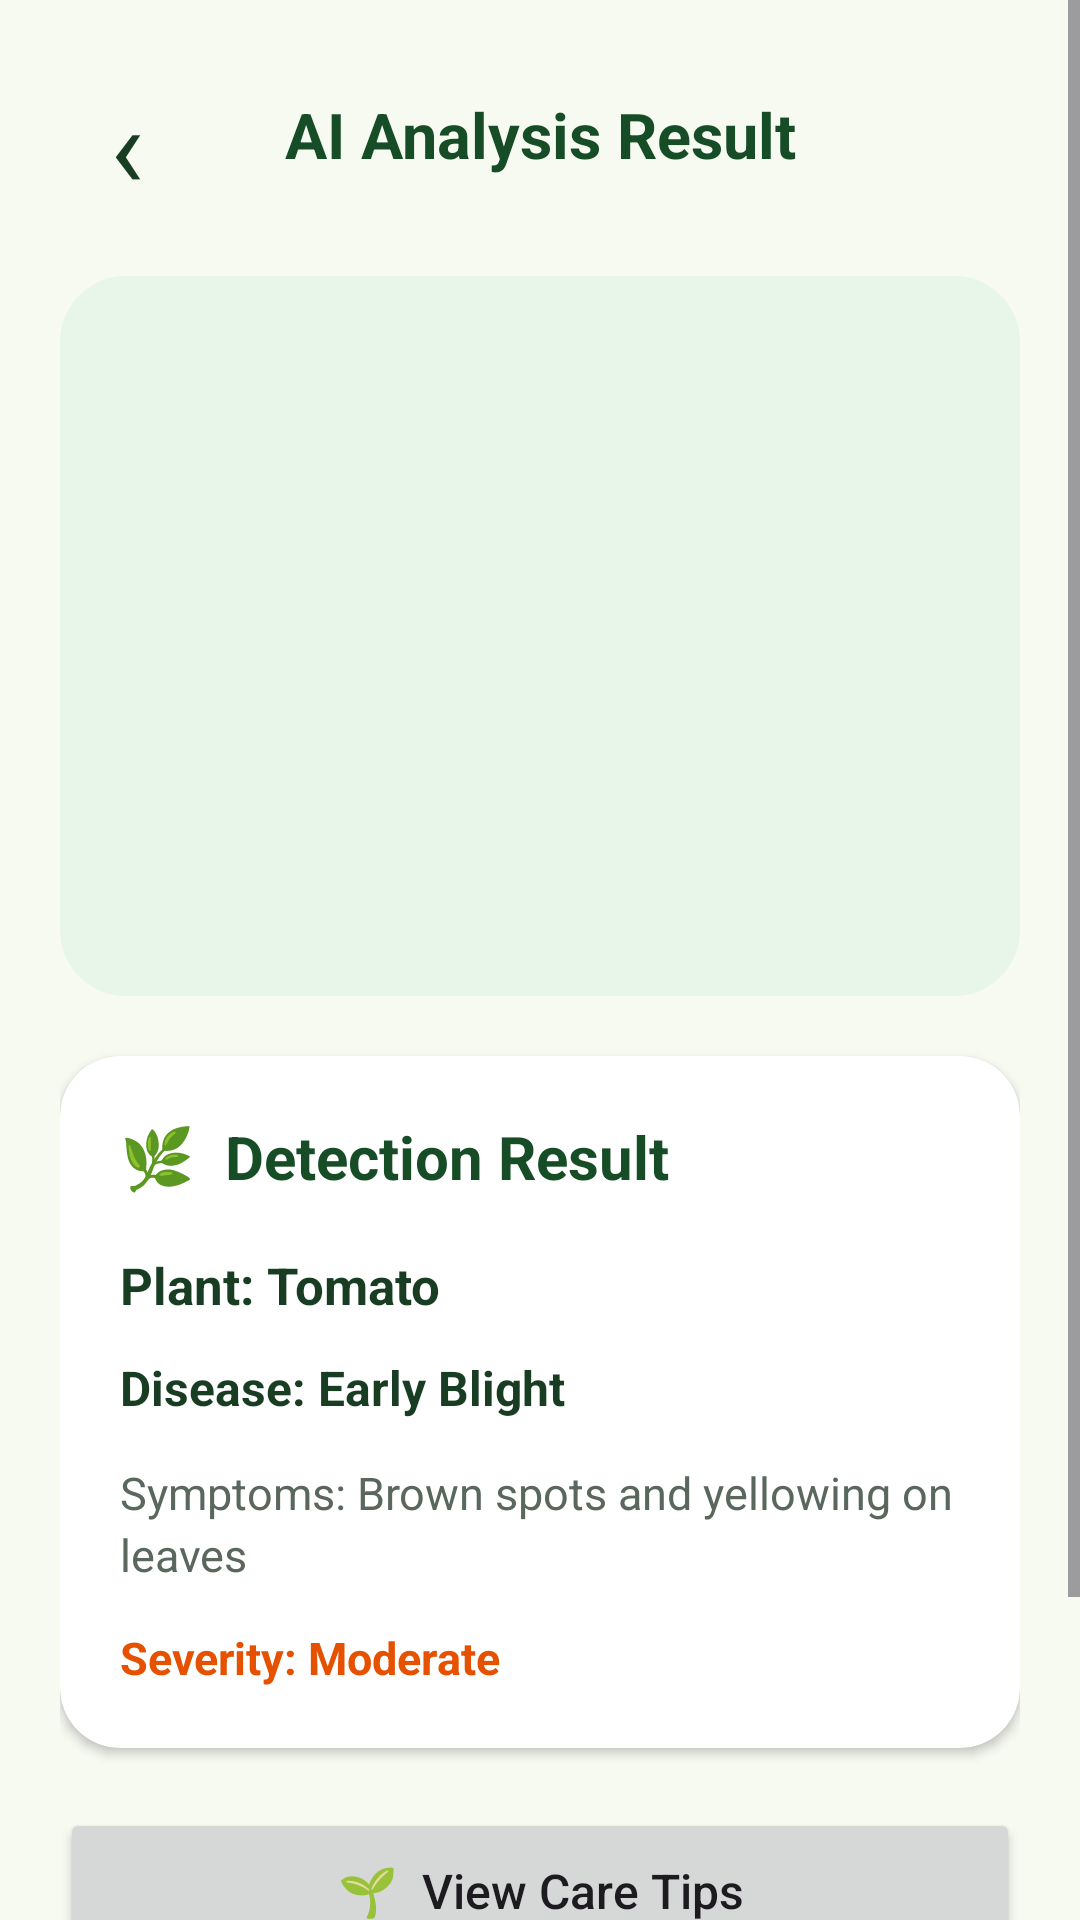

Write the Android layout XML for this screen, with the resource values it uses.
<!-- AndroidManifest.xml: application theme Theme.Plantcareassistantsystem -->
<!-- res/layout/activity_ai_analysis_result.xml -->
<?xml version="1.0" encoding="utf-8"?>
<ScrollView
    xmlns:android="http://schemas.android.com/apk/res/android"
    xmlns:app="http://schemas.android.com/apk/res-auto"
    android:layout_width="match_parent"
    android:layout_height="match_parent"
    android:background="#F7FAF1"
    android:fillViewport="true">

    <LinearLayout
        android:layout_width="match_parent"
        android:layout_height="wrap_content"
        android:orientation="vertical"
        android:padding="20dp">

        

        <LinearLayout
            android:layout_width="match_parent"
            android:layout_height="50dp"
            android:gravity="center_vertical">

            <TextView
                android:id="@+id/backButton"
                android:layout_width="45dp"
                android:layout_height="45dp"
                android:gravity="center"
                android:text="‹"
                android:textColor="#183D22"
                android:textSize="38sp" />

            <TextView
                android:layout_width="0dp"
                android:layout_height="wrap_content"
                android:layout_weight="1"
                android:gravity="center"
                android:text="AI Analysis Result"
                android:textColor="#164D27"
                android:textSize="21sp"
                android:textStyle="bold" />

            <View
                android:layout_width="45dp"
                android:layout_height="45dp" />

        </LinearLayout>


        

        <androidx.cardview.widget.CardView
            android:layout_width="match_parent"
            android:layout_height="240dp"
            android:layout_marginTop="22dp"
            app:cardCornerRadius="22dp"
            app:cardElevation="0dp">

            <ImageView
                android:id="@+id/resultPlantImage"
                android:layout_width="match_parent"
                android:layout_height="match_parent"
                android:background="#E8F5E9"
                android:contentDescription="Analysed plant photo"
                android:scaleType="centerCrop" />

        </androidx.cardview.widget.CardView>


        

        <androidx.cardview.widget.CardView
            android:layout_width="match_parent"
            android:layout_height="wrap_content"
            android:layout_marginTop="20dp"
            app:cardBackgroundColor="#FFFFFF"
            app:cardCornerRadius="20dp"
            app:cardElevation="2dp">

            <LinearLayout
                android:layout_width="match_parent"
                android:layout_height="wrap_content"
                android:orientation="vertical"
                android:padding="20dp">

                <TextView
                    android:layout_width="match_parent"
                    android:layout_height="wrap_content"
                    android:text="🌿  Detection Result"
                    android:textColor="#164D27"
                    android:textSize="20sp"
                    android:textStyle="bold" />


                

                <TextView
                    android:id="@+id/detectedPlantText"
                    android:layout_width="match_parent"
                    android:layout_height="wrap_content"
                    android:layout_marginTop="18dp"
                    android:text="Plant: Tomato"
                    android:textColor="#183D22"
                    android:textSize="17sp"
                    android:textStyle="bold" />


                

                <TextView
                    android:id="@+id/detectedDiseaseText"
                    android:layout_width="match_parent"
                    android:layout_height="wrap_content"
                    android:layout_marginTop="12dp"
                    android:text="Disease: Early Blight"
                    android:textColor="#183D22"
                    android:textSize="16sp"
                    android:textStyle="bold" />


                

                <TextView
                    android:id="@+id/symptomsText"
                    android:layout_width="match_parent"
                    android:layout_height="wrap_content"
                    android:layout_marginTop="14dp"
                    android:text="Symptoms: Brown spots and yellowing on leaves"
                    android:textColor="#59675C"
                    android:textSize="15sp"
                    android:lineSpacingExtra="3dp" />


                

                <TextView
                    android:id="@+id/severityText"
                    android:layout_width="match_parent"
                    android:layout_height="wrap_content"
                    android:layout_marginTop="14dp"
                    android:text="Severity: Moderate"
                    android:textColor="#E65100"
                    android:textSize="15sp"
                    android:textStyle="bold" />

            </LinearLayout>

        </androidx.cardview.widget.CardView>


        

        <Button
            android:id="@+id/viewCareTipsButton"
            android:layout_width="match_parent"
            android:layout_height="55dp"
            android:layout_marginTop="20dp"
            android:text="🌱  View Care Tips"
            android:textAllCaps="false"
            android:textSize="16sp" />


        

        <Button
            android:id="@+id/setWaterReminderButton"
            android:layout_width="match_parent"
            android:layout_height="55dp"
            android:layout_marginTop="12dp"
            android:layout_marginBottom="25dp"
            android:text="💧  Set Water Reminder"
            android:textAllCaps="false"
            android:textSize="16sp" />

    </LinearLayout>

</ScrollView>
<!-- resources referenced by this layout -->
<resources>
  <style name="Theme.Plantcareassistantsystem" parent="Base.Theme.Plantcareassistantsystem" />
  <style name="Base.Theme.Plantcareassistantsystem" parent="Theme.Material3.DayNight.NoActionBar">
          
          
      </style>
</resources>
